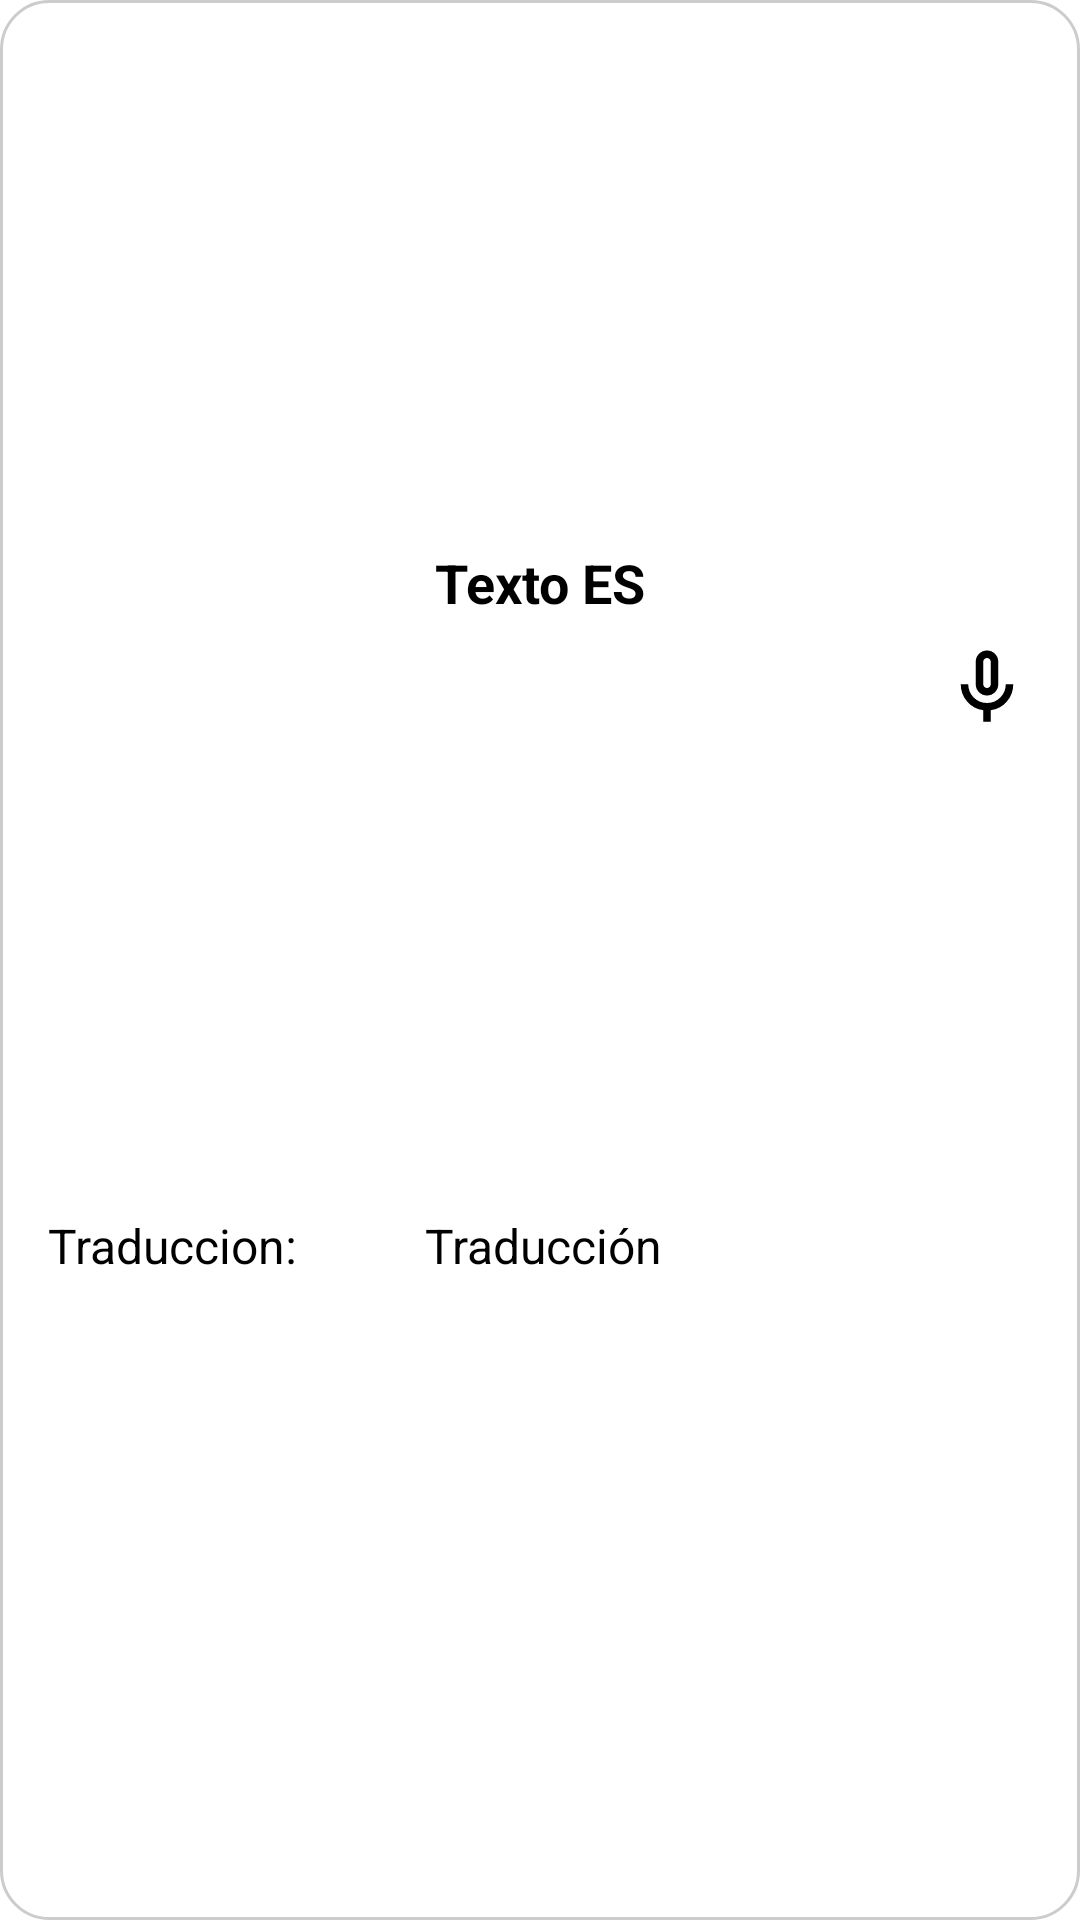

Produce the Android XML layout that renders to this screen, including the resource entries it uses.
<!-- AndroidManifest.xml: application theme Theme.NoBarTop -->
<!-- res/layout/dialog_item.xml -->
<?xml version="1.0" encoding="utf-8"?>
<LinearLayout xmlns:android="http://schemas.android.com/apk/res/android"
    android:layout_width="300dp"
    android:layout_height="wrap_content"
    android:orientation="vertical"
    android:padding="16dp"
    android:background="@drawable/dialog_background"
    android:gravity="center_horizontal">

    <ImageView
        android:id="@+id/dialogImage"
        android:layout_width="150dp"
        android:layout_height="150dp"
        android:scaleType="centerCrop"
        android:layout_marginBottom="16dp" />

    <TextView
        android:id="@+id/dialogEs"
        android:layout_width="wrap_content"
        android:layout_height="wrap_content"
        android:text="Texto ES"
        android:textSize="18sp"
        android:textStyle="bold"
        android:textColor="@color/black"
        android:layout_marginBottom="8dp" />

    <LinearLayout
        android:layout_width="match_parent"
        android:layout_height="match_parent"
        android:orientation="horizontal"
        android:gravity="center_vertical|right"
        android:layout_marginBottom="8dp">

        <TextView
            android:id="@+id/traduccion"
            android:layout_width="33dp"
            android:layout_height="match_parent"
            android:layout_weight="1"
            android:gravity="center_vertical|left"
            android:text="Traduccion:"
            android:layout_gravity="right"
            android:textColor="@color/black"
            android:textSize="16sp" />

        <TextView
            android:id="@+id/dialogTraduccion"
            android:layout_width="wrap_content"
            android:layout_height="match_parent"
            android:layout_weight="1"
            android:text="Traducción"
            android:layout_gravity="center"
            android:gravity="center_vertical|left"
            android:textColor="@color/black"
            android:textSize="16sp" />

        <ImageView
            android:id="@+id/dialogIcon"
            android:layout_width="30dp"
            android:layout_height="30dp"
            android:gravity="right"
            android:layout_gravity="right"
            android:src="@drawable/microfono"
            />

    </LinearLayout>

    <TextView
        android:id="@+id/descipcion"
        android:layout_width="match_parent"
        android:layout_height="wrap_content"
        android:layout_weight="1"
        android:gravity="left"
        android:textStyle="bold"
        android:text="Descipcion:"
        android:textColor="@color/black"
        android:textSize="16sp" />

    <TextView
        android:id="@+id/dialogDescripcion"
        android:layout_width="match_parent"
        android:layout_height="wrap_content"
        android:text="Texto de descripción largo"
        android:textSize="14sp"
        android:textColor="@color/black" />

</LinearLayout>
<!-- resources referenced by this layout -->
<resources>
  <color name="black">#FF000000</color>
  <!-- drawable dialog_background (drawable) -->
  <?xml version="1.0" encoding="utf-8"?>
  <shape xmlns:android="http://schemas.android.com/apk/res/android"
      android:shape="rectangle">
  
      <solid android:color="#FFFFFF" /> 
  
      <corners android:radius="16dp" /> 
  
      <padding
          android:left="16dp"
          android:top="16dp"
          android:right="16dp"
          android:bottom="16dp" />
  
      <stroke
          android:width="1dp"
          android:color="#CCCCCC" /> 
  </shape>
  <!-- drawable microfono (drawable) -->
  <vector xmlns:android="http://schemas.android.com/apk/res/android"
      android:width="24dp"
      android:height="24dp"
      android:viewportWidth="960"
      android:viewportHeight="960">
    <path
        android:pathData="M480,560q-50,0 -85,-35t-35,-85v-240q0,-50 35,-85t85,-35q50,0 85,35t35,85v240q0,50 -35,85t-85,35ZM480,320ZM440,840v-123q-104,-14 -172,-93t-68,-184h80q0,83 58.5,141.5T480,640q83,0 141.5,-58.5T680,440h80q0,105 -68,184t-172,93v123h-80ZM480,480q17,0 28.5,-11.5T520,440v-240q0,-17 -11.5,-28.5T480,160q-17,0 -28.5,11.5T440,200v240q0,17 11.5,28.5T480,480Z"
        android:fillColor="@color/black"/>
  </vector>
  <style name="Theme.NoBarTop" parent="Theme.MaterialComponents.DayNight.NoActionBar">
          
          <item name="colorPrimary">@color/purple_500</item>
          <item name="colorPrimaryVariant">@color/purple_700</item>
          <item name="colorOnPrimary">@color/white</item>
          
          <item name="colorSecondary">@color/teal_200</item>
          <item name="colorSecondaryVariant">@color/teal_700</item>
          <item name="colorOnSecondary">@color/black</item>
          
          <item name="android:statusBarColor">@color/white</item>
          
      </style>
  <color name="purple_500">#FF6200EE</color>
  <color name="purple_700">#FF3700B3</color>
  <color name="white">#FFFFFFFF</color>
  <color name="teal_200">#FF03DAC5</color>
  <color name="teal_700">#FF018786</color>
</resources>
